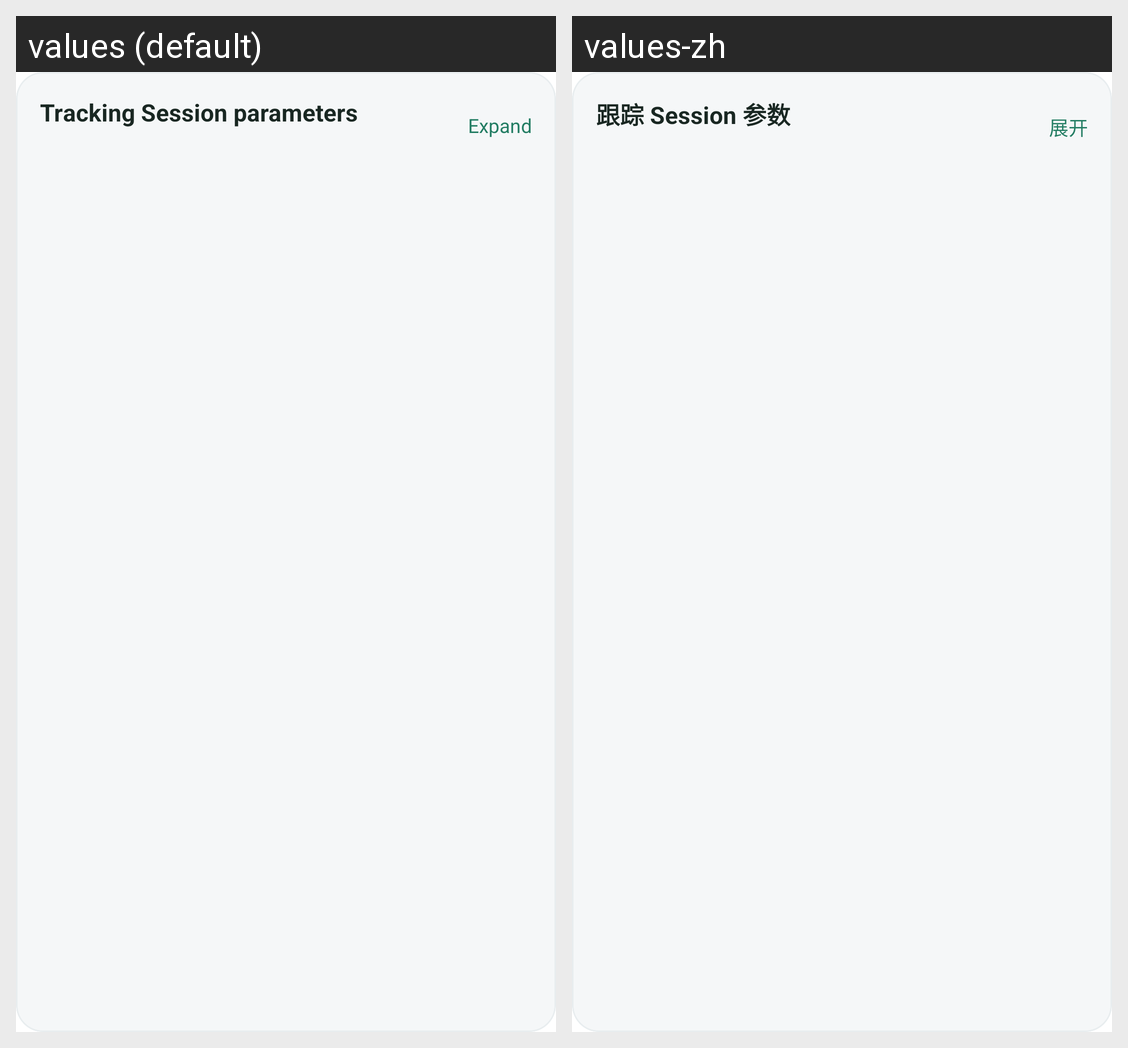

The same Android screen rendered under two of its app's locales, left to right. List the strings drawn on it with the default value and each locale's translation.
Android screen res/layout/view_face_tracking_settings.xml rendered under 2 locales, left to right: values (default), values-zh. Device: Nexus 5 (rendered at 1080×1920; each locale shown at half size, 540×960, under a caption strip naming it); theme Theme.InspireFaceExample.
Strings drawn on this screen, with the default value and each locale's value (text and hints the layout hard-codes, and strings that could not be matched under every locale, appear in the picture but are not listed):

detection_tracking_settings
  values: Tracking Session parameters
  values-zh: 跟踪 Session 参数

recognition_settings_expand
  values: Expand
  values-zh: 展开
